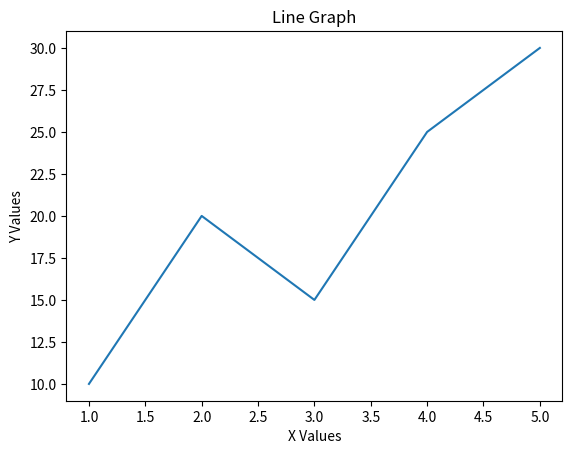

Recreate this plot in Python.
import seaborn as sns
import matplotlib.pyplot as plt

x = [1, 2, 3, 4, 5]
y = [10, 20, 15, 25, 30]

sns.lineplot(x=x, y=y)

plt.xlabel("X Values")
plt.ylabel("Y Values")
plt.title("Line Graph")
plt.show()
